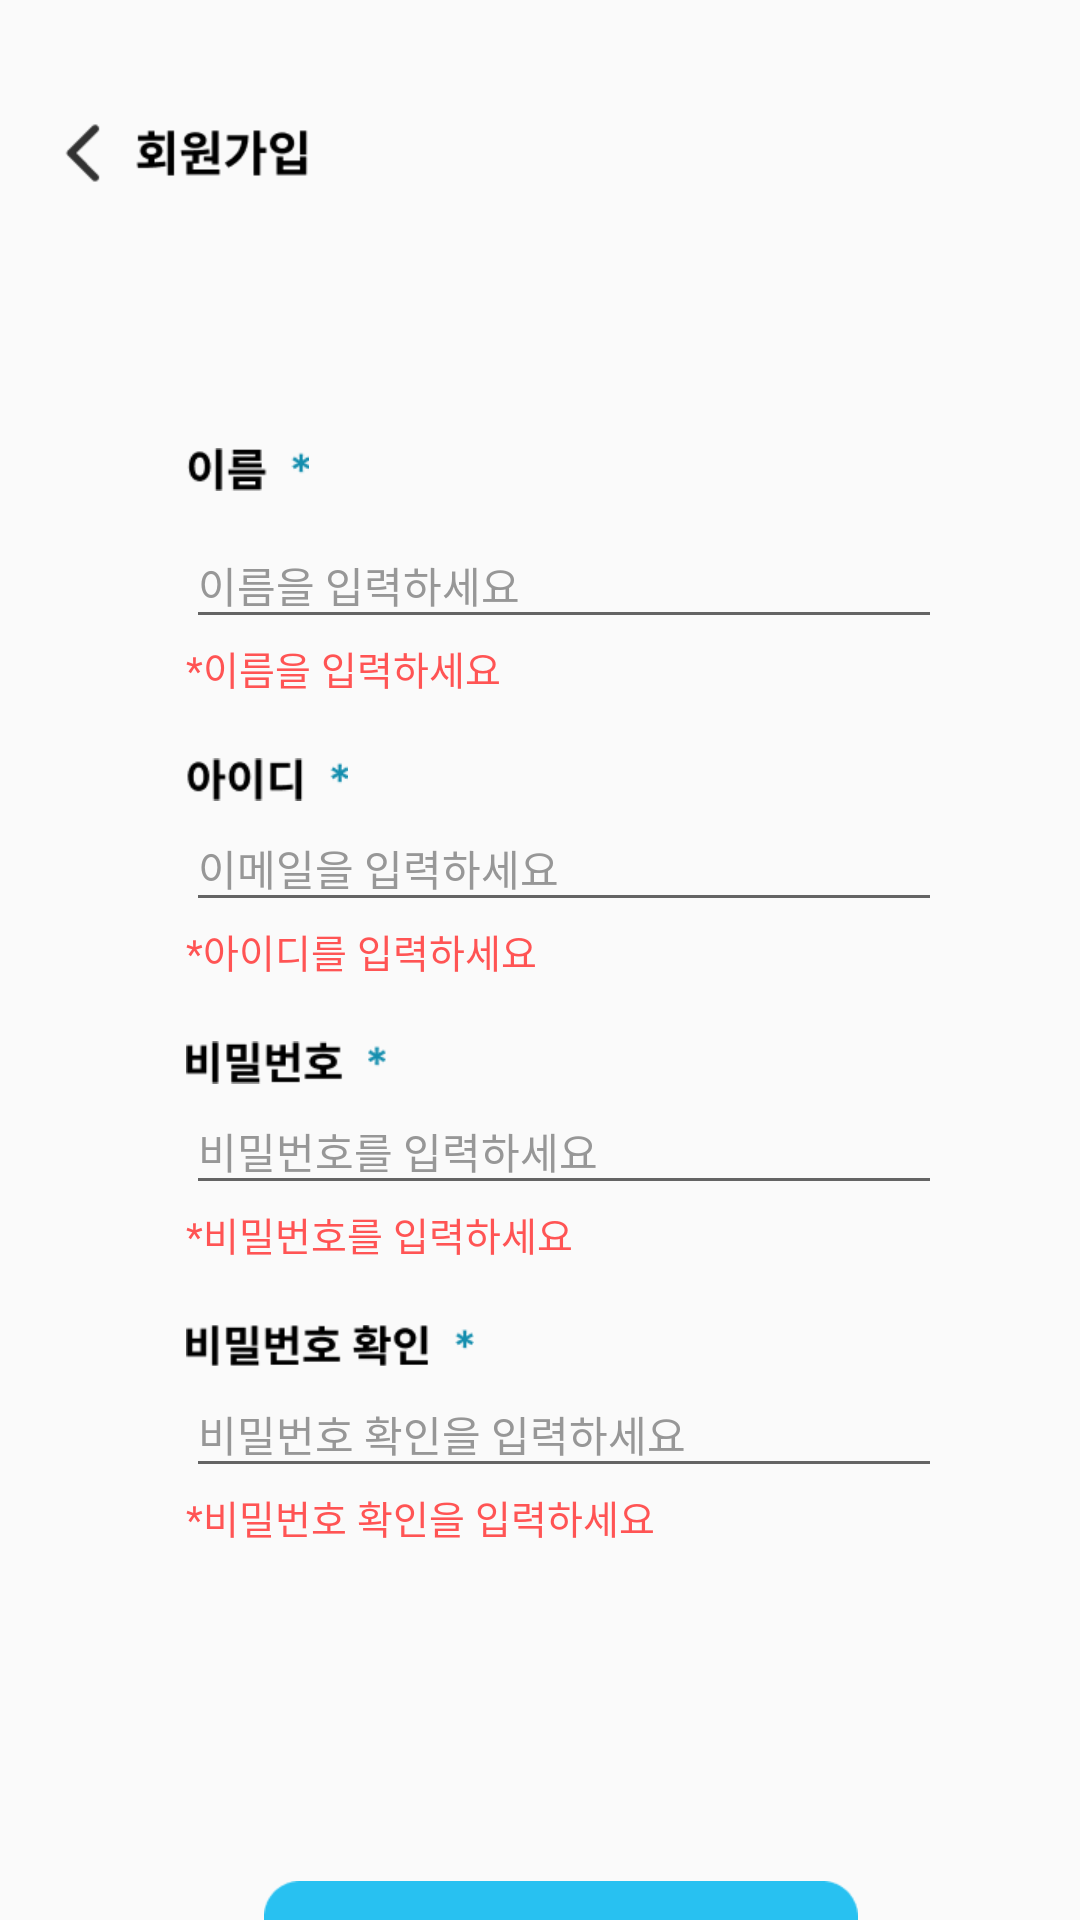

Layout XML and referenced resources for this Android screen:
<!-- AndroidManifest.xml: application theme Theme.Scrap -->
<!-- res/layout/activity_signup.xml -->
<?xml version="1.0" encoding="utf-8"?>
<androidx.constraintlayout.widget.ConstraintLayout xmlns:android="http://schemas.android.com/apk/res/android"
    xmlns:app="http://schemas.android.com/apk/res-auto"
    xmlns:tools="http://schemas.android.com/tools"
    android:layout_width="match_parent"
    android:layout_height="match_parent"
    tools:context=".UI.SignupActivity">

    <LinearLayout
        android:id="@+id/linearLayout"
        android:layout_width="252dp"
        android:layout_height="425dp"
        android:layout_marginStart="62dp"
        android:layout_marginTop="148dp"
        android:orientation="vertical"
        app:layout_constraintStart_toStartOf="parent"
        app:layout_constraintTop_toTopOf="parent">

        <ImageView
            android:id="@+id/imageView3"
            android:layout_width="41dp"
            android:layout_height="17dp"
            app:srcCompat="@drawable/name" />

        <TextView
            android:id="@+id/textView3"
            android:layout_width="match_parent"
            android:layout_height="9dp" />

        <EditText
            android:id="@+id/joinName"
            android:layout_width="252dp"
            android:layout_height="39dp"
            android:ems="10"
            android:fontFamily="@font/font"
            android:hint="이름을 입력하세요"
            android:textColorHint="#979797"
            android:textSize="14sp"
            android:inputType="textPersonName"/>

        <TextView
            android:id="@+id/textView5"
            android:layout_width="match_parent"
            android:layout_height="wrap_content"
            android:text="*이름을 입력하세요"
            android:textSize="13sp"
            android:fontFamily="@font/font"
            android:textColor="#FF5454"/>

        <TextView
            android:id="@+id/textView6"
            android:layout_width="match_parent"
            android:layout_height="wrap_content"/>

        <ImageView
            android:id="@+id/imageView4"
            android:layout_width="54dp"
            android:layout_height="17dp"
            app:srcCompat="@drawable/id" />

        <EditText
            android:id="@+id/joinId"
            android:layout_width="252dp"
            android:layout_height="39dp"
            android:ems="10"
            android:fontFamily="@font/font"
            android:hint="이메일을 입력하세요"
            android:inputType="textPersonName"
            android:textColorHint="#979797"
            android:textSize="14sp" />

        <TextView
            android:id="@+id/textView4"
            android:layout_width="match_parent"
            android:layout_height="wrap_content"
            android:fontFamily="@font/font"
            android:text="*아이디를 입력하세요"
            android:textColor="#FF5454"
            android:textSize="13sp" />

        <TextView
            android:id="@+id/textView10"
            android:layout_width="match_parent"
            android:layout_height="wrap_content" />

        <ImageView
            android:id="@+id/imageView5"
            android:layout_width="67dp"
            android:layout_height="17dp"
            app:srcCompat="@drawable/pw" />

        <EditText
            android:id="@+id/joinPassword"
            android:layout_width="match_parent"
            android:layout_height="39dp"
            android:ems="10"
            android:fontFamily="@font/font"
            android:hint="비밀번호를 입력하세요"
            android:inputType="textPassword"
            android:textColorHint="#979797"
            android:textSize="14sp" />

        <TextView
            android:id="@+id/textView8"
            android:layout_width="match_parent"
            android:layout_height="wrap_content"
            android:fontFamily="@font/font"
            android:text="*비밀번호를 입력하세요"
            android:textColor="#FF5454"
            android:textSize="13sp" />

        <TextView
            android:id="@+id/textView13"
            android:layout_width="match_parent"
            android:layout_height="wrap_content" />

        <ImageView
            android:id="@+id/imageView6"
            android:layout_width="96dp"
            android:layout_height="17dp"
            app:srcCompat="@drawable/pw_chk" />

        <EditText
            android:id="@+id/joinPasswordAgain"
            android:layout_width="match_parent"
            android:layout_height="39dp"
            android:ems="10"
            android:fontFamily="@font/font"
            android:hint="비밀번호 확인을 입력하세요"
            android:inputType="textPassword"
            android:textColorHint="#979797"
            android:textSize="14sp" />

        <TextView
            android:id="@+id/textView9"
            android:layout_width="match_parent"
            android:layout_height="wrap_content"
            android:fontFamily="@font/font"
            android:text="*비밀번호 확인을 입력하세요"
            android:textColor="#FF5454"
            android:textSize="13sp" />

    </LinearLayout>

    <Button
        android:id="@+id/buttonJoin"
        android:layout_width="198dp"
        android:layout_height="43dp"
        android:layout_marginStart="88dp"
        android:layout_marginTop="627dp"
        android:background="@drawable/signup_btn"
        app:layout_constraintStart_toStartOf="parent"
        app:layout_constraintTop_toTopOf="parent" />

    <androidx.constraintlayout.widget.Guideline
        android:id="@+id/guideline2"
        android:layout_width="wrap_content"
        android:layout_height="wrap_content"
        android:orientation="vertical"
        app:layout_constraintGuide_begin="20dp" />

    <ImageView
        android:id="@+id/imageView2"
        android:layout_width="107dp"
        android:layout_height="24dp"
        android:layout_marginStart="16dp"
        android:layout_marginTop="39dp"
        app:layout_constraintStart_toStartOf="parent"
        app:layout_constraintTop_toTopOf="parent"
        app:srcCompat="@drawable/back_signup" />
</androidx.constraintlayout.widget.ConstraintLayout>
<!-- resources referenced by this layout -->
<resources>
  <!-- drawable back_signup: png bitmap (drawable-v24, 1823 bytes) -->
  <!-- drawable id: png bitmap (drawable-v24, 1181 bytes) -->
  <!-- drawable name: png bitmap (drawable-v24, 953 bytes) -->
  <!-- drawable pw: png bitmap (drawable-v24, 1226 bytes) -->
  <!-- drawable pw_chk: png bitmap (drawable-v24, 1777 bytes) -->
  <!-- drawable signup_btn: png bitmap (drawable-v24, 2911 bytes) -->
  <style name="Theme.Scrap" parent="Theme.AppCompat.DayNight.NoActionBar">
          
          <item name="colorPrimary">@color/purple_500</item>
          <item name="colorPrimaryVariant">@color/purple_700</item>
          <item name="colorOnPrimary">@color/white</item>
          
          <item name="colorSecondary">@color/teal_200</item>
          <item name="colorSecondaryVariant">@color/teal_700</item>
          <item name="colorOnSecondary">@color/black</item>
          
          <item name="android:statusBarColor" tools:targetApi="l">#000000</item>
          
  
  
  
  
      </style>
  <!-- not gathered from this repository: default colours our renderer supplied (Android Studio template values) -->
  <color name="purple_500">#FF6200EE</color>
  <color name="purple_700">#FF3700B3</color>
  <color name="teal_200">#FF03DAC5</color>
  <color name="teal_700">#FF018786</color>
  <color name="black">#FF000000</color>
  <color name="white">#FFFFFFFF</color>
</resources>
